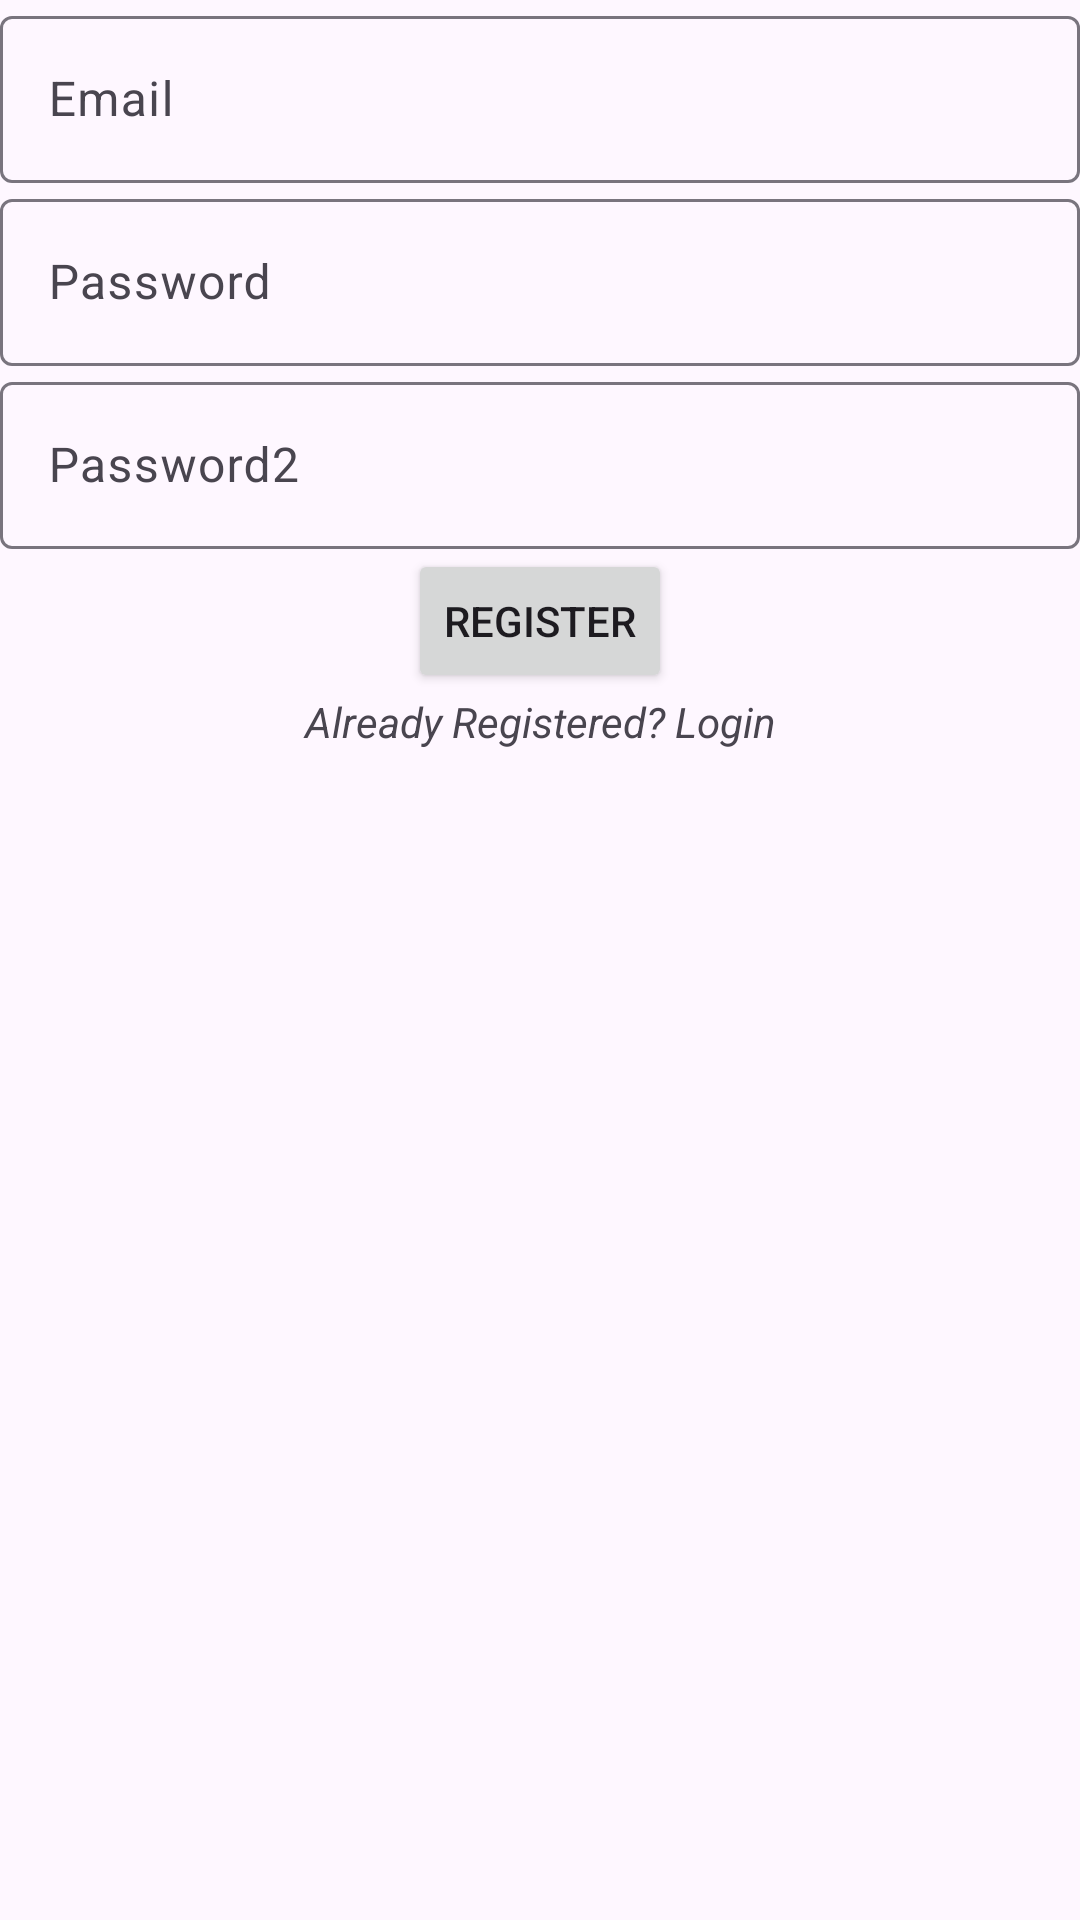

Layout XML and referenced resources for this Android screen:
<!-- AndroidManifest.xml: application theme Theme.NewAdmin -->
<!-- res/layout/activity_register.xml -->
<?xml version="1.0" encoding="utf-8"?>
<LinearLayout xmlns:android="http://schemas.android.com/apk/res/android"
    xmlns:app="http://schemas.android.com/apk/res-auto"
    xmlns:tools="http://schemas.android.com/tools"
    android:id="@+id/main"
    android:layout_width="match_parent"
    android:layout_height="match_parent"
    tools:context=".Register"
    android:orientation="vertical">


    <com.google.android.material.textfield.TextInputLayout
        android:layout_width="match_parent"
        android:layout_height="wrap_content">
        <com.google.android.material.textfield.TextInputEditText
            android:layout_width="match_parent"
            android:layout_height="wrap_content"
            android:id="@+id/Email"
            android:hint="@string/email"/>
    </com.google.android.material.textfield.TextInputLayout>
    <com.google.android.material.textfield.TextInputLayout
        android:layout_width="match_parent"
        android:layout_height="wrap_content">
        <com.google.android.material.textfield.TextInputEditText
            android:layout_width="match_parent"
            android:layout_height="wrap_content"
            android:id="@+id/Password"
            android:hint="@string/password"/>
    </com.google.android.material.textfield.TextInputLayout>
    <com.google.android.material.textfield.TextInputLayout
        android:layout_width="match_parent"
        android:layout_height="wrap_content">
        <com.google.android.material.textfield.TextInputEditText
            android:layout_width="match_parent"
            android:layout_height="wrap_content"
            android:id="@+id/password2"
            android:hint="Password2"/>
    </com.google.android.material.textfield.TextInputLayout>

    <Button
        android:layout_width="wrap_content"
        android:layout_height="wrap_content"
        android:layout_gravity="center"
        android:id="@+id/btnRegister"
        android:text="@string/register"/>
    <TextView
        android:layout_width="match_parent"
        android:layout_height="wrap_content"
        android:gravity="center"
        android:text="@string/already_registered_login"
        android:id="@+id/Login_link"
        android:textStyle="italic"
        android:layout_gravity=""/>

</LinearLayout>
<!-- resources referenced by this layout -->
<resources>
  <string name="already_registered_login">Already Registered? Login</string>
  <string name="email">Email</string>
  <string name="password">Password</string>
  <string name="register">Register</string>
  <style name="Theme.NewAdmin" parent="Base.Theme.NewAdmin" />
  <style name="Base.Theme.NewAdmin" parent="Theme.Material3.DayNight.NoActionBar">
          
          
      </style>
</resources>
